Photos from the image-classification dataset "data" in the GitHub repository memoverflow/msopenhack. Its 12 classes are: axes, boots, carabiners, crampons, gloves, hardshell jackets, harnesses, helmets, insulated jackets, pulleys, rope, tents.

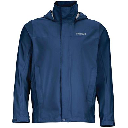
Label: hardshell jackets

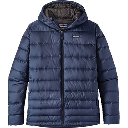
Label: insulated jackets

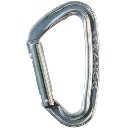
Label: carabiners

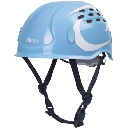
Label: helmets

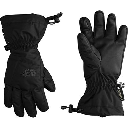
Label: gloves

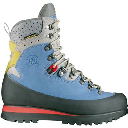
Label: boots
